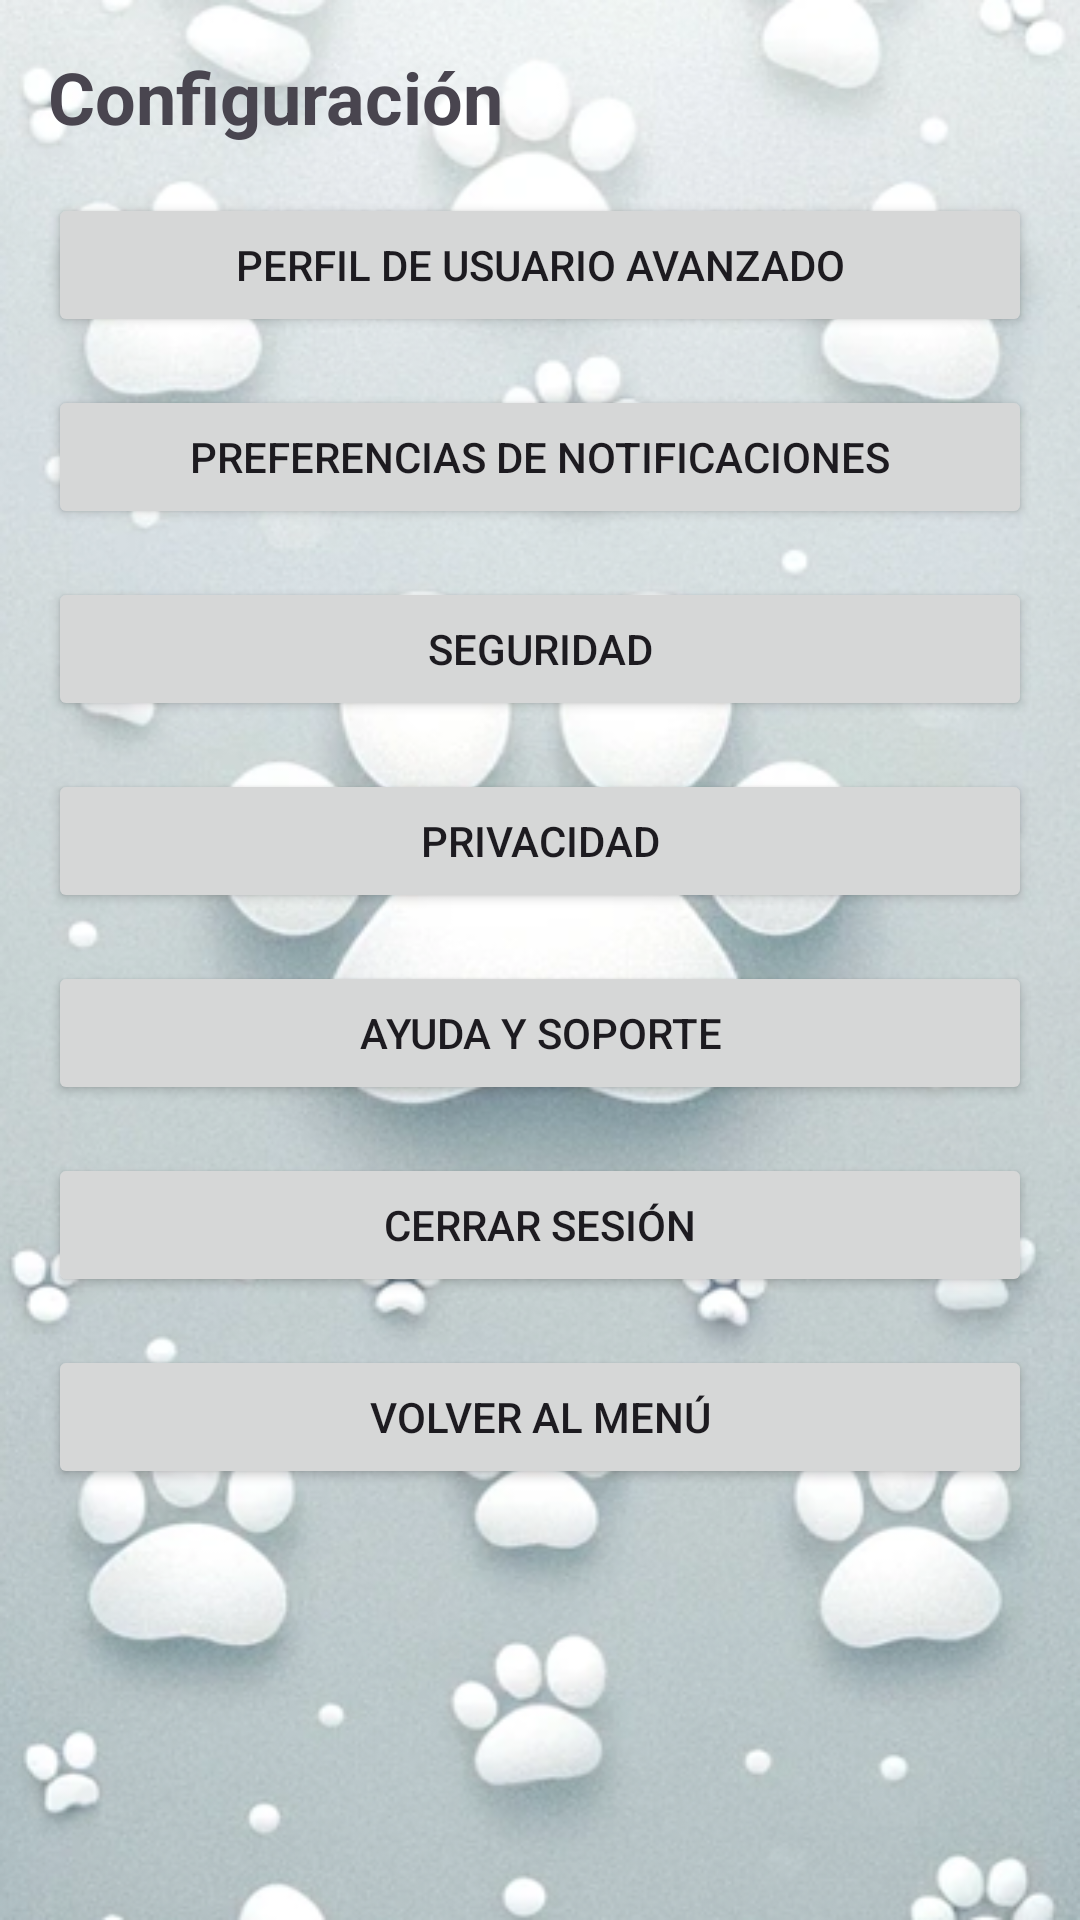

Reconstruct the res/layout file that produces this screen, plus the resources it refers to.
<!-- AndroidManifest.xml: application theme Theme.VetProHub -->
<!-- res/layout/activity_settings.xml -->
<?xml version="1.0" encoding="utf-8"?>
<ScrollView xmlns:android="http://schemas.android.com/apk/res/android"
    android:layout_width="match_parent"
    android:layout_height="match_parent"
    android:background="@drawable/wallpaper"
    android:padding="16dp">

    <LinearLayout
        android:layout_width="match_parent"
        android:layout_height="wrap_content"
        android:orientation="vertical">

        <TextView
            android:layout_width="match_parent"
            android:layout_height="wrap_content"
            android:text="Configuración"
            android:textSize="24sp"
            android:textStyle="bold"
            android:layout_marginBottom="16dp" />

        
        <Button
            android:id="@+id/btnEditProfile"
            android:layout_width="match_parent"
            android:layout_height="wrap_content"
            android:text="Perfil de Usuario avanzado" />

        
        <Button
            android:id="@+id/btnNotifications"
            android:layout_width="match_parent"
            android:layout_height="wrap_content"
            android:text="Preferencias de Notificaciones"
            android:layout_marginTop="16dp" />

        
        <Button
            android:id="@+id/btnSecurity"
            android:layout_width="match_parent"
            android:layout_height="wrap_content"
            android:text="Seguridad"
            android:layout_marginTop="16dp" />

        
        <Button
            android:id="@+id/btnPrivacy"
            android:layout_width="match_parent"
            android:layout_height="wrap_content"
            android:text="Privacidad"
            android:layout_marginTop="16dp" />

        
        <Button
            android:id="@+id/btnHelp"
            android:layout_width="match_parent"
            android:layout_height="wrap_content"
            android:text="Ayuda y Soporte"
            android:layout_marginTop="16dp" />

        
        <Button
            android:id="@+id/btnLogout"
            android:layout_width="match_parent"
            android:layout_height="wrap_content"
            android:text="Cerrar Sesión"
            android:layout_marginTop="16dp" />

        
        <Button
            android:id="@+id/btnBackToMenu"
            android:layout_width="match_parent"
            android:layout_height="wrap_content"
            android:text="Volver al Menú"
            android:layout_marginTop="16dp" />

    </LinearLayout>
</ScrollView>
<!-- resources referenced by this layout -->
<resources>
  <!-- drawable wallpaper: png bitmap (drawable, 393298 bytes) -->
  <style name="Theme.VetProHub" parent="Base.Theme.VetProHub" />
  <style name="Base.Theme.VetProHub" parent="Theme.Material3.Light.NoActionBar">
          
          
      </style>
</resources>
